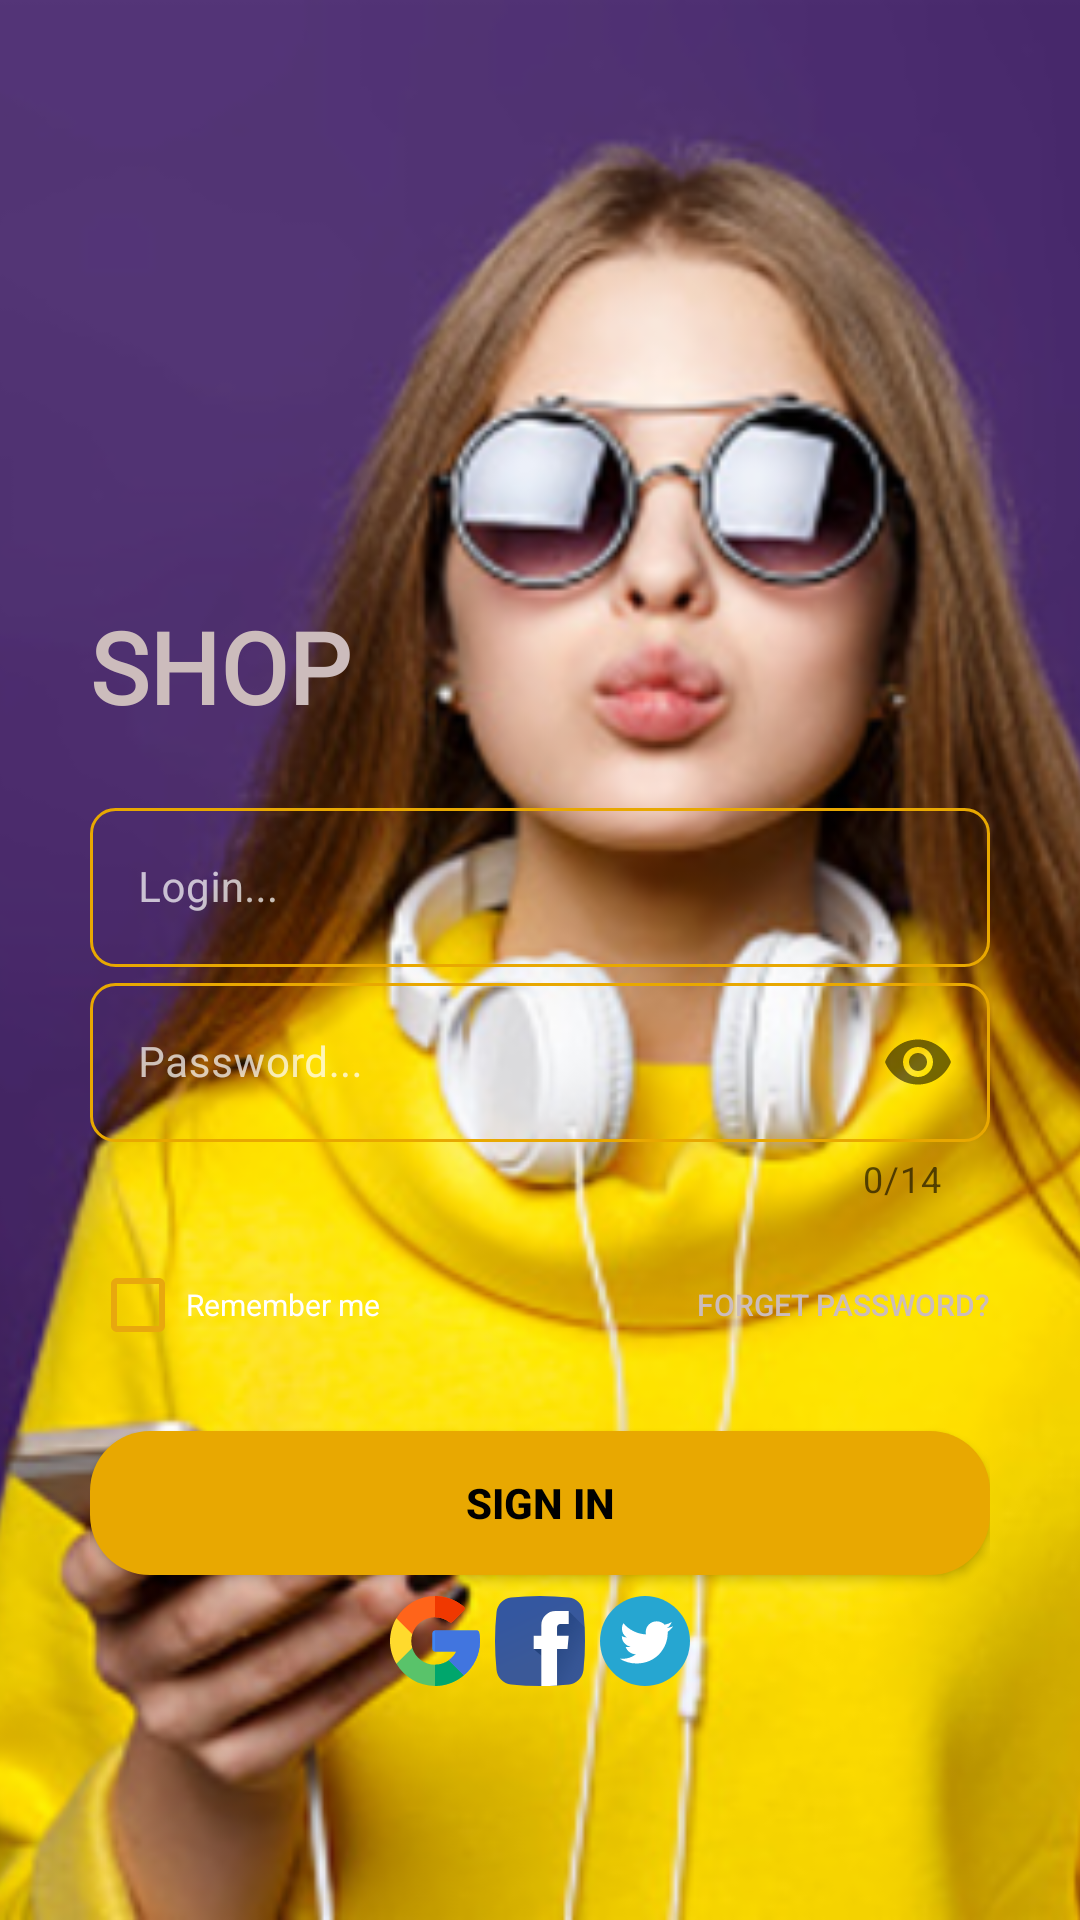

Produce the Android XML layout that renders to this screen, including the resource entries it uses.
<!-- AndroidManifest.xml: application theme Theme.RegistrationPage -->
<!-- res/layout/activity_login_first.xml -->
<?xml version="1.0" encoding="utf-8"?>
<androidx.constraintlayout.widget.ConstraintLayout xmlns:android="http://schemas.android.com/apk/res/android"
    xmlns:app="http://schemas.android.com/apk/res-auto"
    xmlns:tools="http://schemas.android.com/tools"
    android:layout_width="match_parent"
    android:layout_height="match_parent"
    tools:context=".ui.LoginFirstActivity">


    <androidx.appcompat.widget.AppCompatImageView
        android:layout_width="match_parent"
        android:layout_height="match_parent"
        android:scaleType="centerCrop"
        android:src="@drawable/girl2" />

    <View
        android:layout_width="match_parent"
        android:layout_height="match_parent"
        android:background="@drawable/shape_login" />

    <ScrollView
        android:layout_width="match_parent"
        android:layout_height="match_parent"
        android:layout_marginTop="170dp"
        android:padding="30dp">

        <LinearLayout
            android:layout_width="match_parent"
            android:layout_height="wrap_content"
            android:orientation="vertical">

            <TextView
                android:layout_width="match_parent"
                android:layout_height="wrap_content"
                android:layout_gravity="center"
                android:fontFamily="@font/bungee"
                android:text="Shop"
                android:textAllCaps="true"
                android:textColor="#CCBCBC"
                android:textSize="33sp"
                android:textStyle="bold" />

            <LinearLayout
                android:layout_width="match_parent"
                android:layout_height="wrap_content"
                android:layout_marginTop="20dp"
                android:orientation="vertical">

                <com.google.android.material.textfield.TextInputLayout
                    style="@style/Widget.MaterialComponents.TextInputLayout.OutlinedBox"
                    android:layout_width="match_parent"
                    android:layout_height="wrap_content"
                    android:hint="Login..."
                    android:textColorHint="#B5FFFFFF"
                    app:boxStrokeColor="@color/purple_500"
                    app:boxStrokeErrorColor="#E91E63"
                    app:boxStrokeWidthFocused="2dp"
                    app:hintTextColor="@color/white">

                    <EditText
                        android:id="@+id/name1"
                        android:layout_width="match_parent"
                        android:layout_height="match_parent"
                        android:background="@drawable/shape_reg"
                        android:inputType="text"
                        android:textColor="@color/white"
                        android:textSize="14sp">

                    </EditText>
                </com.google.android.material.textfield.TextInputLayout>

                <com.google.android.material.textfield.TextInputLayout
                    style="@style/Widget.MaterialComponents.TextInputLayout.OutlinedBox"
                    android:layout_width="match_parent"
                    android:layout_height="wrap_content"
                    android:hint="Password..."
                    android:textColorHint="#B5FFFFFF"
                    app:boxStrokeColor="@color/purple_500"
                    app:boxStrokeErrorColor="#E91E63"
                    app:boxStrokeWidthFocused="2dp"
                    app:counterEnabled="true"
                    app:counterMaxLength="14"
                    app:hintTextColor="@color/white"
                    app:passwordToggleEnabled="true">

                    <EditText
                        android:id="@+id/password1"
                        android:layout_width="match_parent"
                        android:layout_height="match_parent"
                        android:background="@drawable/shape_reg"
                        android:inputType="textPassword"
                        android:textColor="@color/white"
                        android:textSize="14sp">

                    </EditText>
                </com.google.android.material.textfield.TextInputLayout>

                <RelativeLayout
                    android:layout_width="match_parent"
                    android:layout_height="wrap_content"
                    android:layout_marginTop="10dp"
                    android:orientation="horizontal">

                    <CheckBox
                        android:id="@+id/checkboxLogin"
                        style="@style/Widget.AppCompat.CompoundButton.CheckBox"
                        android:layout_width="wrap_content"
                        android:layout_height="wrap_content"
                        android:layout_centerVertical="true"
                        android:buttonTint="@color/purple_700"
                        android:text="Remember me"
                        android:textColor="@color/white"
                        android:textColorLink="@color/purple_500"
                        android:textSize="10sp" />

                    <Button
                        android:id="@+id/forgetPasswordBtn"
                        android:layout_width="wrap_content"
                        android:layout_height="wrap_content"
                        android:layout_alignParentEnd="true"
                        android:layout_centerVertical="true"
                        android:background="#00000000"
                        android:text="Forget password?"
                        android:textColor="#CCBCBC"
                        android:textSize="10sp" />
                </RelativeLayout>

                <Button
                    android:id="@+id/signButton"
                    android:layout_width="match_parent"
                    android:layout_height="wrap_content"
                    android:layout_marginTop="18dp"
                    android:background="@drawable/btn_shape"
                    android:text="sign in"
                    android:textColor="@color/black"
                    android:textStyle="bold"
                    app:cornerRadius="10dp" />

                <LinearLayout
                    android:layout_width="match_parent"
                    android:layout_height="wrap_content"
                    android:layout_marginTop="7dp"
                    android:gravity="center"
                    android:orientation="horizontal">

                    <ImageView
                        android:id="@+id/googleBtn"
                        android:layout_width="30dp"
                        android:layout_height="30dp"
                        android:layout_marginRight="5dp"
                        android:src="@drawable/ic_google" />

                    <ImageView
                        android:id="@+id/facebookBtn"
                        android:layout_width="30dp"
                        android:layout_height="30dp"
                        android:layout_marginRight="5dp"
                        android:src="@drawable/ic_facebook" />

                    <ImageView
                        android:id="@+id/twitterBtn"
                        android:layout_width="30dp"
                        android:layout_height="30dp"
                        android:src="@drawable/ic_twitter" />

                </LinearLayout>


            </LinearLayout>
        </LinearLayout>

    </ScrollView>


</androidx.constraintlayout.widget.ConstraintLayout>
<!-- resources referenced by this layout -->
<resources>
  <color name="black">#FF000000</color>
  <color name="purple_500">#E8A801</color>
  <color name="purple_700">#E8A80E</color>
  <color name="white">#FFFFFFFF</color>
  <!-- drawable btn_shape (drawable-ldpi) -->
  <?xml version="1.0" encoding="utf-8"?>
  <selector xmlns:android="http://schemas.android.com/apk/res/android">
      <item>
          <shape android:shape="rectangle">
              <solid android:color="#E8A801" />
              <corners android:radius="20dp" />
          </shape>
      </item>
  </selector>
  <!-- drawable girl2: png bitmap (drawable-hdpi, 127123 bytes) -->
  <!-- drawable ic_facebook: vector/xml drawable (drawable-ldpi, 2888 chars, omitted) -->
  <!-- drawable ic_google: vector/xml drawable (drawable-ldpi, 2056 chars, omitted) -->
  <!-- drawable ic_twitter (drawable-ldpi) -->
  <vector xmlns:android="http://schemas.android.com/apk/res/android"
      android:width="291.319dp"
      android:height="291.319dp"
      android:viewportWidth="291.319"
      android:viewportHeight="291.319">
    <path
        android:pathData="M145.659,0c80.45,0 145.66,65.219 145.66,145.66c0,80.45 -65.21,145.659 -145.66,145.659S0,226.109 0,145.66C0,65.219 65.21,0 145.659,0z"
        android:fillColor="#26A6D1"/>
    <path
        android:pathData="M236.724,98.129c-6.363,2.749 -13.21,4.597 -20.392,5.435c7.338,-4.27 12.964,-11.016 15.613,-19.072c-6.864,3.96 -14.457,6.828 -22.55,8.366c-6.473,-6.691 -15.695,-10.87 -25.909,-10.87c-19.591,0 -35.486,15.413 -35.486,34.439c0,2.704 0.31,5.335 0.919,7.857c-29.496,-1.438 -55.66,-15.158 -73.157,-35.996c-3.059,5.089 -4.807,10.997 -4.807,17.315c0,11.944 6.263,22.504 15.786,28.668c-5.826,-0.182 -11.289,-1.721 -16.086,-4.315v0.437c0,16.696 12.235,30.616 28.476,33.784c-2.977,0.783 -6.109,1.211 -9.35,1.211c-2.285,0 -4.506,-0.209 -6.673,-0.619c4.515,13.692 17.625,23.651 33.165,23.925c-12.153,9.249 -27.457,14.748 -44.089,14.748c-2.868,0 -5.69,-0.164 -8.476,-0.482c15.722,9.777 34.367,15.485 54.422,15.485c65.292,0 100.997,-52.51 100.997,-98.029l-0.1,-4.461C225.945,111.111 231.963,105.048 236.724,98.129z"
        android:fillColor="#FFFFFF"/>
  </vector>
  <!-- drawable shape_reg (drawable-ldpi) -->
  <?xml version="1.0" encoding="utf-8"?>
  <shape xmlns:android="http://schemas.android.com/apk/res/android">
      <stroke
          android:width="1dp"
          android:color="#E8A801" />
      <corners android:radius="8dp" />
  </shape>
  <style name="Theme.RegistrationPage" parent="Theme.MaterialComponents.DayNight.NoActionBar">
          
          <item name="colorPrimary">@color/purple_500</item>
          <item name="colorPrimaryVariant">@color/purple_700</item>
          <item name="colorOnPrimary">@color/white</item>
          
          <item name="colorSecondary">@color/teal_200</item>
          <item name="colorSecondaryVariant">@color/teal_700</item>
          <item name="colorOnSecondary">@color/black</item>
          
          <item name="android:statusBarColor" tools:targetApi="l">?attr/colorPrimaryVariant</item>
          
      </style>
  <color name="teal_200">#FF03DAC5</color>
  <color name="teal_700">#FF018786</color>
</resources>
